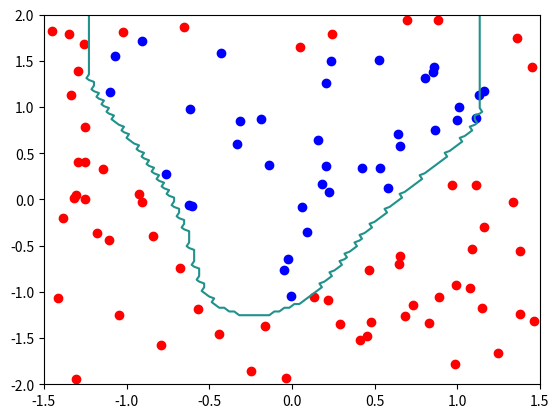

Recreate this plot in Python.
import numpy as np
import matplotlib.pyplot as plt
import collections

np.random.seed(17)
# data and target are given below 
# data is a numpy array consisting of 100 2-dimensional points
# target is a numpy array consisting of 100 values of 1 or -1
data = np.ones((100, 2))
print(data[1])
data[:,0] = np.random.uniform(-1.5, 1.5, 100)
data[:,1] = np.random.uniform(-2, 2, 100)
z = data[:,0] ** 2 + ( data[:,1] - (data[:,0] ** 2) ** 0.333 ) ** 2  
target = np.asarray( z > 1.5, dtype = int) * 2 - 1

# THis chunk of the data is for dividing the data into colors

# Blue data points happen if target label is -1 and red data points happen d
# if target label is 1.

data_x = data[:,0]
data_y = data[:,1]

neg_one_position = [i for i in range(len(target)) if target[i] == -1]
pos_one_position = [i for i in range(len(target)) if target[i] == 1]

count_neg_one = np.count_nonzero(target == -1)
count_pos_one = np.count_nonzero(target == 1)

#print(neg_one_position)
#print(pos_one_position)

#data_red = np.ones((len(pos_one_position),2))
data_red_x = []
data_red_y = []
#data_blue = np.ones((len(neg_one_position),2))
data_blue_x = []
data_blue_y = []

for j in pos_one_position:
	data_red_x.append(data[j,0])
	data_red_y.append(data[j,1])

for j in neg_one_position:
	data_blue_x.append(data[j,0])
	data_blue_y.append(data[j,1])


plt.scatter(data_red_x, data_red_y, color = 'red')
plt.scatter(data_blue_x,data_blue_y,color = 'blue')


## This part is for implementing the kernel perceptron

def gaussian_kernel(x, y, sigma):
    return np.exp(-np.linalg.norm(x-y)**2 / (2 * (sigma ** 2)))

size_alpha = data.shape[0]
alpha_initial = np.zeros(size_alpha)  
loss = 0
sigma = 1
alpha = alpha_initial
i = 0
for k in range(10):
	i = 0
	for s in range(100):
		sum_prod_kernel = 0
		for j in range(100):
			sum_prod_kernel = alpha[j] * target[j] * gaussian_kernel(data[j],data[i],sigma) + sum_prod_kernel
		predict_i = np.sign(sum_prod_kernel)
		if target[i] * predict_i > 0:
			alpha[i] = alpha[i]
			loss = loss
		else:
			alpha[i] = alpha[i] + 1
			loss = loss + 1
		i = i + 1


#prediction
sum_product = 0
for j in range(100):
	sum_product = alpha[j]*target[j]*gaussian_kernel(data[j],data[1],sigma) + sum_product
prediction = np.sign(sum_product)

print(data[1])
print(target[1])
print(prediction)



no_points = 100
x = np.linspace(-1.5,1.5,no_points)
y= np.linspace(-2,2,no_points)
xx, yy = np.meshgrid(x,y)
x_len = x.shape[0]
#print(x_len)
y_len = y.shape[0]
Z = np.zeros((x_len, y_len))
#data_function[:,0] = x
#data_function[:,1] = y
#level_zero_contour_x = []
#level_zero_contour_y = []
#function_ker_perc = np.zeros(no_points)
#print(x_len)
#print(y_len)

for p in range(x_len):
	for q in range(y_len):
		sum_product = 0
		data_function = [xx[q][p],yy[q][p]]
		for j in range(100):
			sum_product = alpha[j]*target[j]*gaussian_kernel(data[j],data_function,sigma) + sum_product
		Z[q][p] = np.sign(sum_product)
		if Z[q][p] == -1:
			break

		
print(Z)

plt.contour(xx,yy,Z,0)
plt.show()

'''
plot_delta = 0.025
    plot_x = np.arange(-3.0, 3.0, plot_delta)
    plot_y = np.arange(-3.0, 3.0, plot_delta)
    X, Y = np.meshgrid(plot_x, plot_y)
    x_len = plot_x.shape[0]
    y_len = plot_y.shape[0]
    Z = np.zeros((x_len, y_len))
    for i in range(x_len):
        for j in range(y_len):
            Z[j][i] = X[j][i] ** 2 + 2 * (Y[j][i] ** 2)

    plt.clf()
    img = Z
    plt.imshow(img, interpolation='none', extent=[-3.0, 3.0, -3.0, 3.0],cmap="plasma")
    plt.colorbar()
    plt.axis("square")
    plt.show()

#print(level_zero_contour_y)
#print(level_zero_contour_x)
#print(function_ker_perc)

#plt.plot(level_zero_contour_x,level_zero_contour_y)
#plt.show()
#print(np.meshgrid(x,y))

#for l in range(no_points):
#	sum_product = 0
#	for j in range(100):
#		sum_product = alpha[j]*target[j]*gaussian_kernel(data[j],data_function[l],sigma) + sum_product
#	function_ker_perc[l] = np.sign(sum_product)
#	if sum_product < 0.000002:
#		level_zero_contour_x.append(data_function[l])
#		level_zero_contour_y.append(data_function[l])
'''
